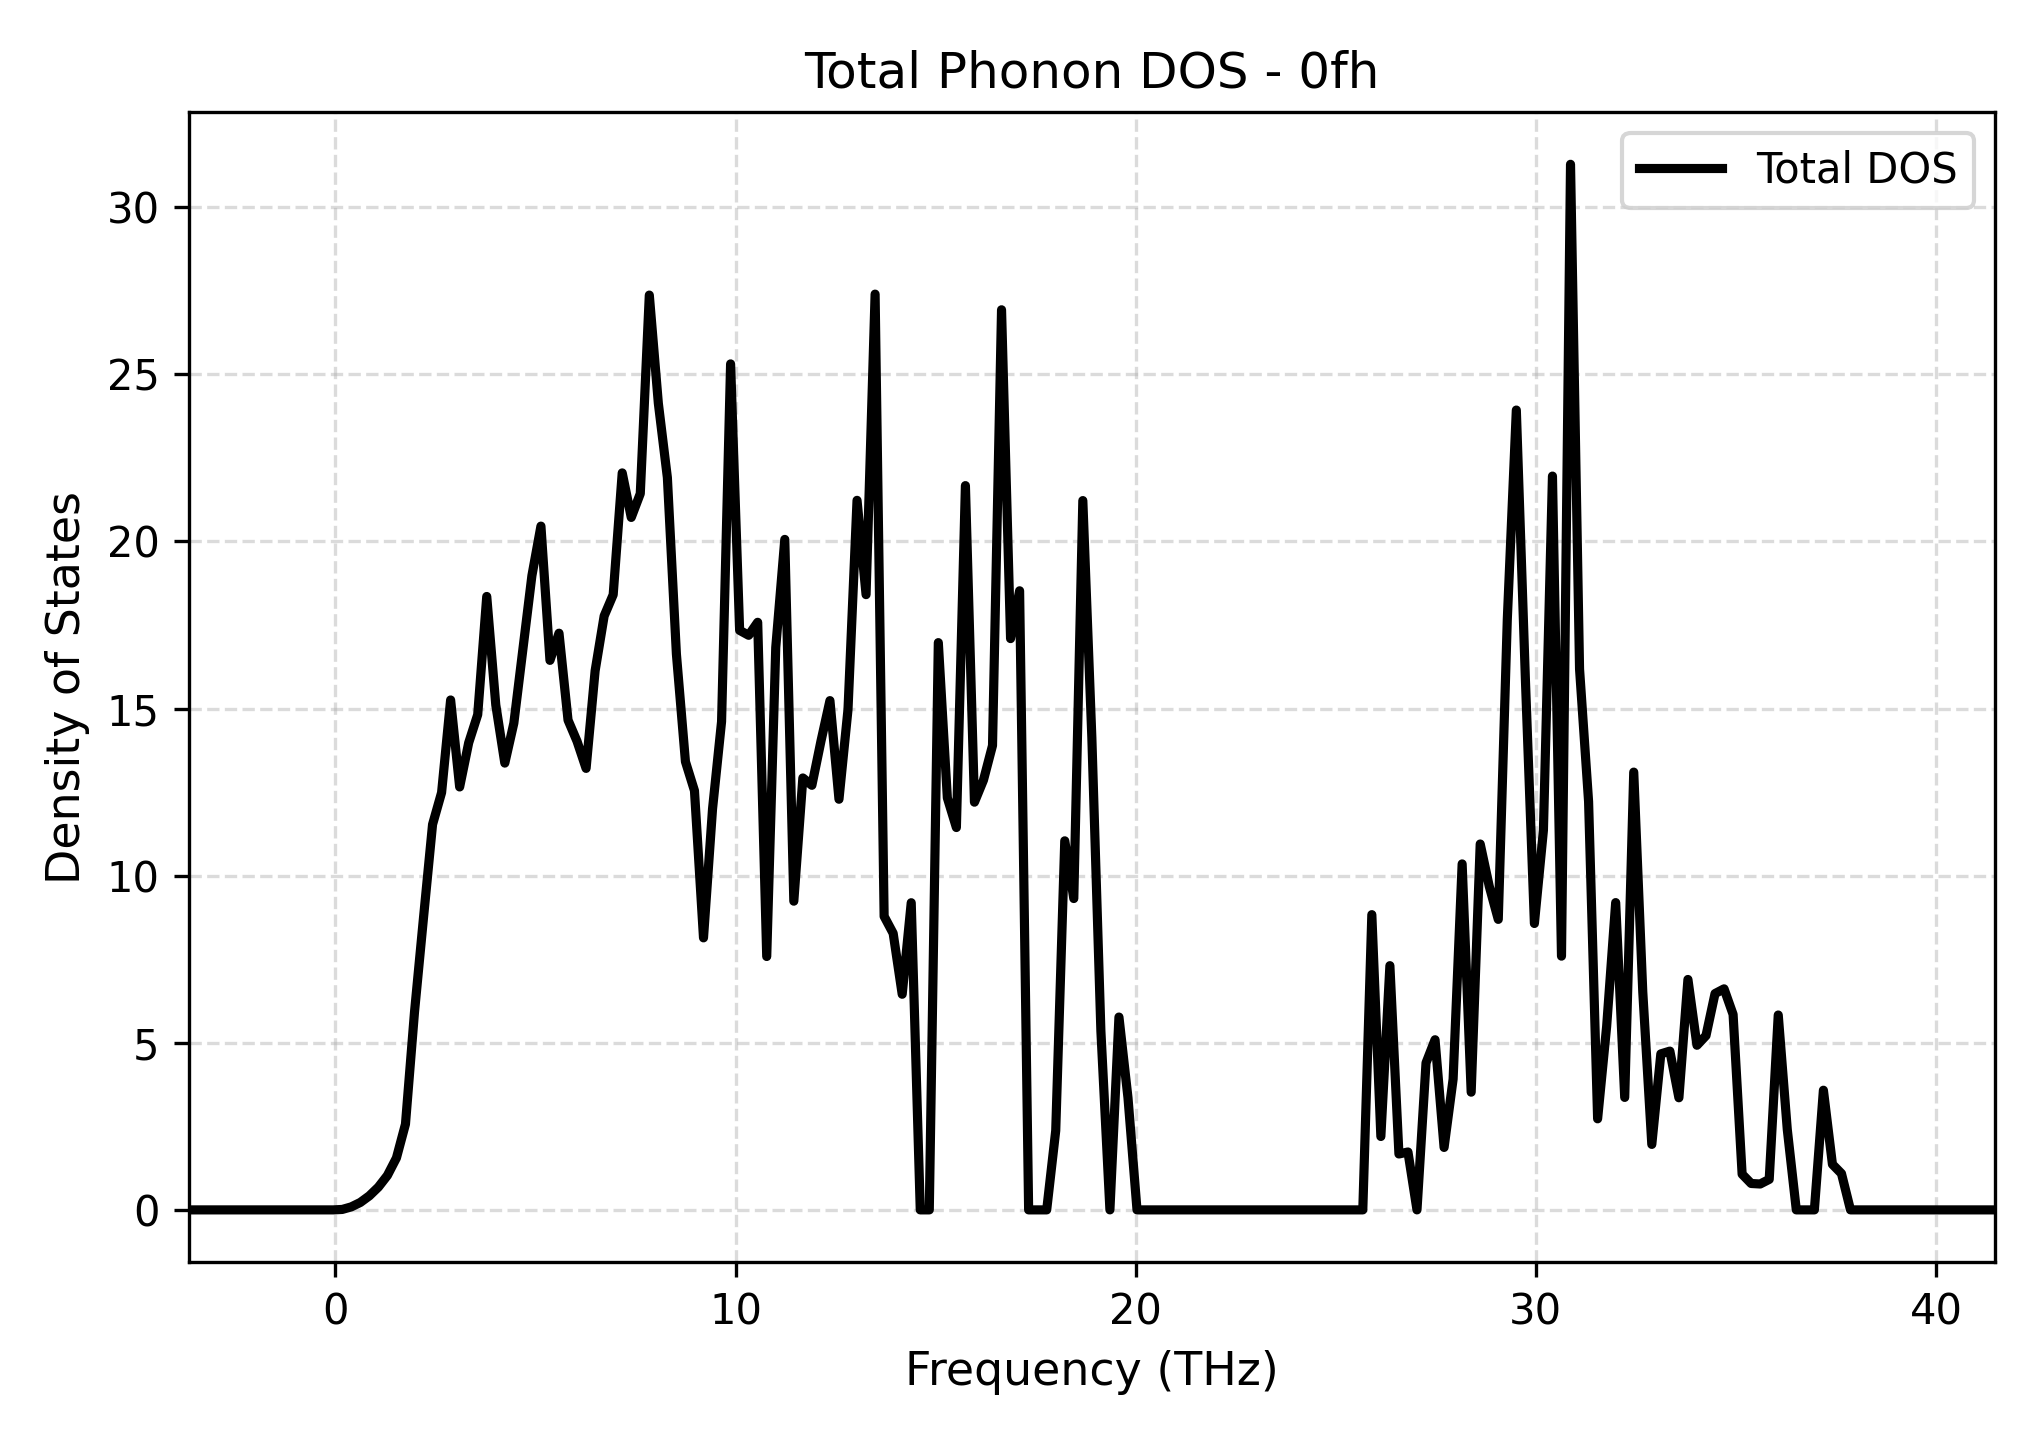

Source data for this figure (header and first rows):
Frequency_THz, Total_DOS
-3.665, 0.0
-3.439, 0.0
-3.213, 0.0
-2.987, 0.0
-2.762, 0.0
-2.536, 0.0
-2.31, 0.0
-2.085, 0.0
-1.859, 0.0
-1.633, 0.0
-1.408, 0.0
-1.182, 0.0
-0.9562, 0.0
-0.7305, 0.0
-0.5048, 0.0
-0.2791, 0.0
-0.05339, 0.0
0.1723, 0.01333
0.398, 0.09045
0.6237, 0.2226
0.8494, 0.4206
1.075, 0.6818
1.301, 1.03
1.526, 1.554
1.752, 2.566
1.978, 5.917
2.204, 8.749
2.429, 11.53
2.655, 12.49
2.881, 15.26
3.106, 12.66
3.332, 13.98
3.558, 14.82
3.783, 18.36
4.009, 15.11
4.235, 13.37
4.461, 14.56
4.686, 16.77
4.912, 18.98
5.138, 20.46
5.363, 16.44
5.589, 17.26
5.815, 14.66
6.04, 14.02
6.266, 13.21
6.492, 16.13
6.718, 17.77
6.943, 18.41
7.169, 22.05
7.395, 20.72
7.62, 21.43
7.846, 27.37
8.072, 24.13
8.297, 21.91
8.523, 16.63
8.749, 13.41
8.975, 12.54
9.2, 8.14
9.426, 12
9.652, 14.61
... 141 more rows
